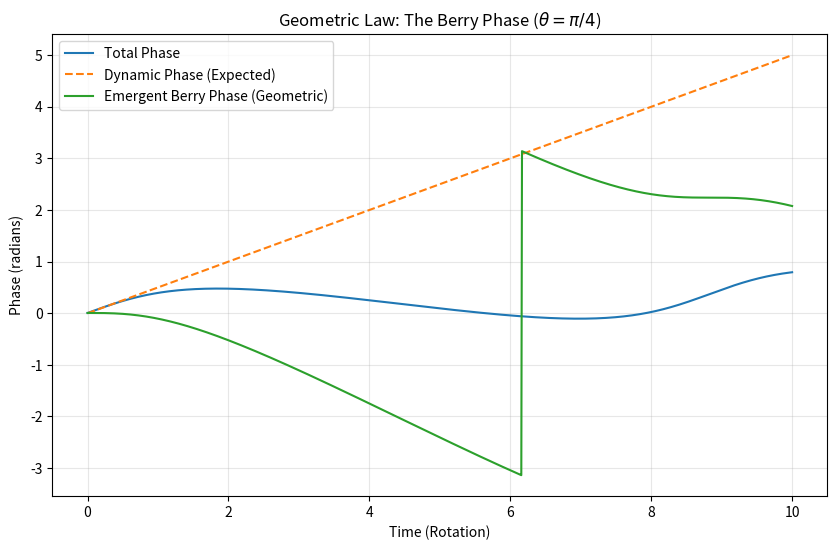

Generate this figure with matplotlib: (Note: this script raises an exception after producing the figure.)
import numpy as np
import matplotlib.pyplot as plt

def simulate_berry_phase(t_max=10.0, steps=1000):
    """
    Simulates the Berry Phase (Geometric Phase) in a 2-level system.
    We rotate a magnetic field in a circle and watch the wavefunction 
    acquire a phase that depends only on the geometry (solid angle).
    """
    # Time grid
    t = np.linspace(0, t_max, steps)
    dt = t[1] - t[0]
    
    # Path in parameter space (a circle on the Bloch sphere)
    # Theta (tilt) is constant, Phi (rotation) goes from 0 to 2*pi
    theta = np.pi / 4 # 45 degrees
    phi = 2 * np.pi * t / t_max
    
    # Hamiltonian: H(t) = B(t) . sigma
    # B = (sin(theta)cos(phi), sin(theta)sin(phi), cos(theta))
    def get_H(p):
        Bx = np.sin(theta) * np.cos(p)
        By = np.sin(theta) * np.sin(p)
        Bz = np.cos(theta)
        return 0.5 * np.array([[Bz, Bx - 1j*By], [Bx + 1j*By, -Bz]])

    # Initial state: Instantaneous ground state of H(0)
    H0 = get_H(0)
    evals, evecs = np.linalg.eigh(H0)
    psi = evecs[:, 0] # Start in ground state
    
    phases = []
    dynamic_phases = []
    
    for i in range(steps):
        H = get_H(phi[i])
        
        # Time evolution: psi(t+dt) = exp(-i*H*dt) * psi(t)
        # Using a simple matrix exponential for precision
        from scipy.linalg import expm
        U = expm(-1j * H * dt)
        psi = U @ psi
        
        # Track total phase
        # Phase = Arg(psi[0])
        phases.append(np.angle(psi[0]))
        
        # Calculate expected Dynamic Phase: integral E(t) dt
        # For this setup, E = -0.5 (ground state energy is constant)
        dynamic_phases.append(-(-0.5 * t[i]))

    phases = np.array(phases)
    dynamic_phases = np.array(dynamic_phases)
    
    # The Berry Phase is the Total Phase minus the Dynamic Phase
    berry_phase_evol = phases - dynamic_phases
    # Wrap to [-pi, pi]
    berry_phase_evol = (berry_phase_evol + np.pi) % (2 * np.pi) - np.pi

    plt.figure(figsize=(10, 6))
    plt.plot(t, phases, label='Total Phase')
    plt.plot(t, dynamic_phases, '--', label='Dynamic Phase (Expected)')
    plt.plot(t, berry_phase_evol, label='Emergent Berry Phase (Geometric)')
    
    plt.title(r'Geometric Law: The Berry Phase ($\theta = \pi/4$)')
    plt.xlabel('Time (Rotation)')
    plt.ylabel('Phase (radians)')
    plt.legend()
    plt.grid(True, alpha=0.3)
    plt.savefig('simulations/berry_phase.png')
    print(f"Plot saved to simulations/berry_phase.png")
    print(f"Final Geometric Phase: {berry_phase_evol[-1]:.4f} rad")
    print(f"Theoretical Berry Phase (Solid Angle): {-np.pi * (1 - np.cos(theta)):.4f} rad")

if __name__ == "__main__":
    simulate_berry_phase()
